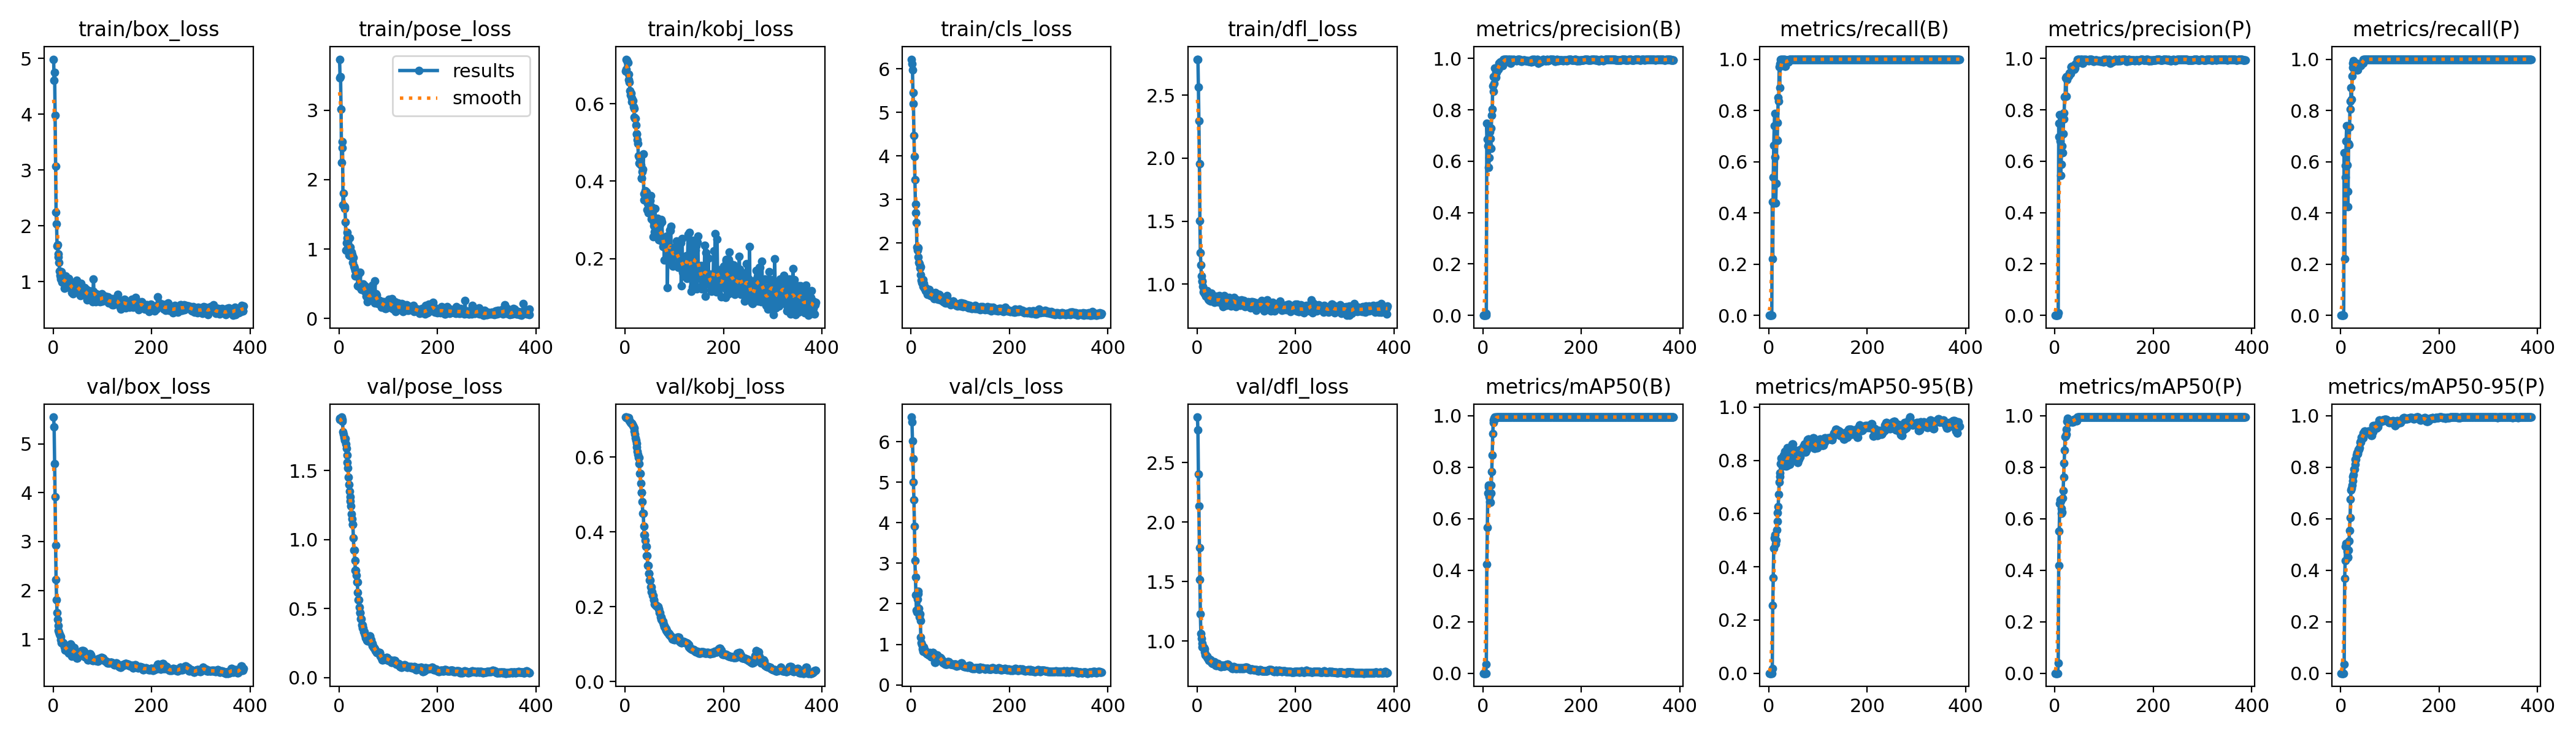

The file beside this chart, header and first rows:
epoch, train/box_loss, train/pose_loss, train/kobj_loss, train/cls_loss, train/dfl_loss, metrics/precision(B), metrics/recall(B), metrics/mAP50(B), metrics/mAP50-95(B), metrics/precision(P), metrics/recall(P), metrics/mAP50(P), metrics/mAP50-95(P), val/box_loss, val/pose_loss, val/kobj_loss, val/cls_loss, val/dfl_loss, lr/pg0, lr/pg1, lr/pg2
1, 4.983, 3.734, 0.6846, 6.225, 2.785, 0, 0, 0, 0, 0, 0, 0, 0, 5.548, 1.872, 0.7065, 6.609, 2.883, 1.25e-05, 1.25e-05, 1.25e-05
2, 4.6, 3.466, 0.7154, 6.119, 2.785, 0, 0, 0, 0, 0, 0, 0, 0, 5.343, 1.881, 0.7061, 6.496, 2.774, 3.7493e-05, 3.7493e-05, 3.7493e-05
3, 4.746, 3.484, 0.69, 5.986, 2.562, 0, 0, 0, 0, 0, 0, 0, 0, 4.598, 1.875, 0.7057, 6.025, 2.406, 6.2475e-05, 6.2475e-05, 6.2475e-05
4, 3.983, 3.014, 0.7131, 5.452, 2.298, 0, 0, 0, 0, 0, 0, 0, 0, 3.911, 1.872, 0.7055, 5.587, 2.135, 8.7448e-05, 8.7448e-05, 8.7448e-05
5, 3.071, 2.247, 0.7077, 5.21, 1.955, 0, 0, 0, 0, 0, 0, 0, 0, 2.924, 1.887, 0.7054, 5, 1.783, 0.0001124, 0.0001124, 0.0001124
6, 2.243, 2.543, 0.7067, 4.472, 1.505, 0, 0, 0, 0, 0, 0, 0, 0, 2.222, 1.869, 0.7052, 4.566, 1.516, 0.0001374, 0.0001374, 0.0001374
7, 2.034, 2.459, 0.6625, 3.994, 1.252, 0.00726, 0.4444, 0.03537, 0.01669, 0.00974, 0.6349, 0.0394, 0.03378, 1.808, 1.855, 0.7042, 3.915, 1.225, 0.0001623, 0.0001623, 0.0001623
8, 1.637, 1.639, 0.6765, 3.454, 1.151, 0.7477, 0.2202, 0.4223, 0.256, 0.7477, 0.2202, 0.4183, 0.368, 1.54, 1.782, 0.6998, 3.061, 1.064, 0.0001872, 0.0001872, 0.0001872
9, 1.661, 1.804, 0.6556, 2.885, 1.066, 0.6847, 0.5397, 0.5674, 0.3577, 0.6962, 0.5397, 0.5509, 0.4376, 1.406, 1.765, 0.6973, 2.66, 1.023, 0.0002122, 0.0002122, 0.0002122
10, 1.49, 1.616, 0.6337, 2.697, 1.02, 0.6591, 0.6647, 0.6992, 0.4703, 0.7823, 0.5838, 0.659, 0.4916, 1.279, 1.74, 0.6946, 2.214, 0.9803, 0.0002371, 0.0002371, 0.0002371
11, 1.437, 1.611, 0.6221, 2.462, 1.027, 0.6655, 0.7403, 0.7298, 0.5097, 0.678, 0.6793, 0.6736, 0.5043, 1.184, 1.718, 0.6918, 1.844, 0.9508, 0.000262, 0.000262, 0.000262
12, 1.342, 1.585, 0.6276, 1.898, 0.9826, 0.5771, 0.7872, 0.7239, 0.5193, 0.5452, 0.7396, 0.6675, 0.5018, 1.145, 1.728, 0.6908, 1.802, 0.9512, 0.0002869, 0.0002869, 0.0002869
13, 1.183, 1.391, 0.6141, 1.837, 0.9385, 0.6131, 0.619, 0.6859, 0.5036, 0.5878, 0.5873, 0.6407, 0.4737, 1.109, 1.73, 0.6902, 2.118, 0.9515, 0.0003118, 0.0003118, 0.0003118
14, 1.11, 0.9875, 0.6049, 1.891, 0.9596, 0.7149, 0.4391, 0.666, 0.4853, 0.7028, 0.4232, 0.6222, 0.4489, 1.084, 1.694, 0.6887, 2.308, 0.9458, 0.0003366, 0.0003366, 0.0003366
15, 1.079, 1.086, 0.6063, 1.686, 0.9316, 0.6891, 0.516, 0.6629, 0.5, 0.6595, 0.4842, 0.6262, 0.4523, 1.05, 1.659, 0.6866, 2.249, 0.9361, 0.0003615, 0.0003615, 0.0003615
16, 1.044, 1.159, 0.6083, 1.549, 0.9228, 0.6499, 0.6859, 0.6995, 0.5385, 0.633, 0.6705, 0.6801, 0.4788, 0.9893, 1.611, 0.684, 1.884, 0.9093, 0.0003863, 0.0003863, 0.0003863
17, 1.173, 1.243, 0.592, 1.529, 0.9301, 0.7295, 0.6825, 0.7315, 0.5715, 0.7085, 0.6667, 0.7099, 0.5142, 0.9326, 1.559, 0.6805, 1.671, 0.8843, 0.0004112, 0.0004112, 0.0004112
18, 0.9922, 1.092, 0.5873, 1.426, 0.9038, 0.7788, 0.7521, 0.7823, 0.6024, 0.7647, 0.7362, 0.7615, 0.5534, 0.9232, 1.52, 0.6766, 1.747, 0.8801, 0.000436, 0.000436, 0.000436
19, 0.9851, 1.049, 0.5663, 1.451, 0.9093, 0.8033, 0.8514, 0.8484, 0.6265, 0.7879, 0.8361, 0.8173, 0.6042, 0.9157, 1.454, 0.6696, 1.579, 0.8757, 0.0004609, 0.0004609, 0.0004609
20, 1.045, 0.9091, 0.5631, 1.276, 0.9463, 0.894, 0.8366, 0.9306, 0.6718, 0.8509, 0.806, 0.8669, 0.6759, 0.9238, 1.399, 0.6614, 1.182, 0.8719, 0.0004857, 0.0004857, 0.0004857
21, 1.091, 1.164, 0.5631, 1.136, 0.9123, 0.872, 0.9709, 0.9726, 0.7186, 0.8541, 0.8889, 0.9192, 0.7124, 0.9129, 1.351, 0.6514, 1.04, 0.8626, 0.0005105, 0.0005105, 0.0005105
22, 1.06, 1.026, 0.5445, 1.081, 0.9197, 0.9295, 0.8891, 0.9837, 0.7396, 0.9246, 0.8439, 0.9217, 0.718, 0.8853, 1.312, 0.6439, 0.9967, 0.8602, 0.0005353, 0.0005353, 0.0005353
23, 0.8809, 0.9057, 0.5234, 1.088, 0.8823, 0.9039, 0.9824, 0.9915, 0.7519, 0.8533, 0.9354, 0.929, 0.7301, 0.8468, 1.278, 0.6363, 0.8914, 0.8478, 0.00056, 0.00056, 0.00056
24, 0.9809, 0.901, 0.5213, 0.9968, 0.8739, 0.9622, 1, 0.9944, 0.7881, 0.9306, 0.9683, 0.9471, 0.7479, 0.7789, 1.245, 0.6267, 0.8216, 0.8371, 0.0005848, 0.0005848, 0.0005848
25, 1.095, 0.9547, 0.5067, 1.161, 0.9179, 0.9329, 1, 0.9936, 0.8083, 0.9174, 0.9841, 0.9778, 0.764, 0.7927, 1.184, 0.6153, 0.9352, 0.8441, 0.0006096, 0.0006096, 0.0006096
26, 1.054, 0.9243, 0.4976, 1.079, 0.8686, 0.9264, 0.9952, 0.9901, 0.8031, 0.9264, 0.9952, 0.9901, 0.7705, 0.8147, 1.15, 0.6072, 0.9338, 0.8477, 0.0006343, 0.0006343, 0.0006343
27, 0.9766, 0.8856, 0.4663, 0.9624, 0.8797, 0.9473, 1, 0.995, 0.7781, 0.9318, 0.9841, 0.9774, 0.7933, 0.8658, 1.111, 0.598, 0.8503, 0.8407, 0.0006591, 0.0006591, 0.0006591
28, 1.033, 0.8079, 0.4466, 0.9533, 0.8636, 0.9473, 1, 0.995, 0.7781, 0.9318, 0.9841, 0.9774, 0.7933, 0.8658, 1.111, 0.598, 0.8503, 0.8407, 0.0006838, 0.0006838, 0.0006838
29, 0.9016, 0.8786, 0.462, 0.9012, 0.9316, 0.9532, 0.9961, 0.995, 0.8056, 0.937, 0.9806, 0.9757, 0.811, 0.7505, 1.013, 0.5822, 0.819, 0.8207, 0.0007085, 0.0007085, 0.0007085
30, 0.9061, 0.7539, 0.4456, 0.9681, 0.8897, 0.9597, 0.9979, 0.995, 0.8202, 0.9435, 0.9823, 0.9758, 0.8296, 0.7398, 0.9236, 0.5552, 0.7975, 0.8149, 0.0007333, 0.0007333, 0.0007333
31, 1.055, 0.7252, 0.4565, 0.8959, 0.8956, 0.9597, 0.9979, 0.995, 0.8202, 0.9435, 0.9823, 0.9758, 0.8296, 0.7398, 0.9236, 0.5552, 0.7975, 0.8149, 0.000758, 0.000758, 0.000758
32, 1.014, 0.6938, 0.4427, 0.9023, 0.8759, 0.9579, 0.9999, 0.995, 0.8328, 0.9422, 0.9841, 0.9802, 0.8472, 0.7139, 0.8463, 0.5291, 0.7645, 0.809, 0.0007827, 0.0007827, 0.0007827
33, 0.9293, 0.6092, 0.4062, 0.8225, 0.8758, 0.9831, 0.9736, 0.995, 0.8229, 0.9674, 0.9577, 0.9794, 0.8576, 0.7304, 0.7784, 0.5049, 0.7637, 0.8093, 0.0008073, 0.0008073, 0.0008073
34, 0.9266, 0.6192, 0.4085, 0.8695, 0.8688, 0.9831, 0.9736, 0.995, 0.8229, 0.9674, 0.9577, 0.9794, 0.8576, 0.7304, 0.7784, 0.5049, 0.7637, 0.8093, 0.000832, 0.000832, 0.000832
35, 0.9842, 0.6593, 0.424, 0.8469, 0.8582, 0.9859, 0.9948, 0.995, 0.7787, 0.9698, 0.9795, 0.9759, 0.8518, 0.9036, 0.7417, 0.4807, 0.768, 0.825, 0.0008567, 0.0008567, 0.0008567
36, 0.9388, 0.6596, 0.4313, 0.8823, 0.86, 0.9832, 0.9958, 0.995, 0.7794, 0.967, 0.9802, 0.9749, 0.8685, 0.8759, 0.6908, 0.4494, 0.7358, 0.8173, 0.0008814, 0.0008814, 0.0008814
37, 0.9213, 0.6549, 0.4705, 0.9299, 0.8795, 0.9832, 0.9958, 0.995, 0.7794, 0.967, 0.9802, 0.9749, 0.8685, 0.8759, 0.6908, 0.4494, 0.7358, 0.8173, 0.000906, 0.000906, 0.000906
38, 0.804, 0.4734, 0.3673, 0.8332, 0.8738, 0.983, 0.9964, 0.995, 0.8484, 0.9673, 0.9806, 0.9835, 0.875, 0.6561, 0.6188, 0.4157, 0.7946, 0.7958, 0.0009306, 0.0009306, 0.0009306
39, 0.9805, 0.6264, 0.3513, 0.7995, 0.9067, 0.9729, 0.9897, 0.995, 0.8264, 0.9573, 0.9739, 0.9863, 0.8969, 0.6741, 0.5623, 0.3913, 0.7732, 0.7954, 0.0009553, 0.0009553, 0.0009553
40, 0.7764, 0.4636, 0.3536, 0.787, 0.8649, 0.9729, 0.9897, 0.995, 0.8264, 0.9573, 0.9739, 0.9863, 0.8969, 0.6741, 0.5623, 0.3913, 0.7732, 0.7954, 0.0009799, 0.0009799, 0.0009799
41, 0.841, 0.4596, 0.3754, 0.8012, 0.8656, 0.9793, 0.9986, 0.995, 0.8059, 0.9637, 0.9828, 0.9859, 0.9032, 0.7937, 0.5109, 0.3772, 0.6886, 0.8028, 0.001004, 0.001004, 0.001004
42, 0.9493, 0.4653, 0.3691, 0.8313, 0.8592, 0.9951, 1, 0.995, 0.7861, 0.9793, 0.9841, 0.988, 0.9171, 0.8295, 0.4709, 0.3606, 0.7365, 0.8087, 0.001029, 0.001029, 0.001029
43, 0.8901, 0.6677, 0.3495, 0.8147, 0.8623, 0.9951, 1, 0.995, 0.7861, 0.9793, 0.9841, 0.988, 0.9171, 0.8295, 0.4709, 0.3606, 0.7365, 0.8087, 0.001054, 0.001054, 0.001054
44, 0.9221, 0.4684, 0.3719, 0.8322, 0.8927, 0.9969, 1, 0.995, 0.8015, 0.9811, 0.9841, 0.9811, 0.9149, 0.7131, 0.4264, 0.3367, 0.8025, 0.7926, 0.001078, 0.001078, 0.001078
45, 0.8392, 0.4145, 0.3264, 0.7633, 0.9083, 0.9969, 1, 0.995, 0.8015, 0.9811, 0.9841, 0.9811, 0.9149, 0.7131, 0.4264, 0.3367, 0.8025, 0.7926, 0.001103, 0.001103, 0.001103
46, 0.9194, 0.4793, 0.3422, 0.7939, 0.8678, 0.9971, 1, 0.995, 0.8196, 0.9971, 1, 0.995, 0.9328, 0.6937, 0.3804, 0.3103, 0.7215, 0.7957, 0.001127, 0.001127, 0.001127
47, 0.8225, 0.4342, 0.3179, 0.7258, 0.8639, 0.9971, 1, 0.995, 0.8196, 0.9971, 1, 0.995, 0.9328, 0.6937, 0.3804, 0.3103, 0.7215, 0.7957, 0.001152, 0.001152, 0.001152
48, 1.023, 0.4733, 0.3357, 0.7616, 0.8976, 0.9958, 1, 0.995, 0.8613, 0.9958, 1, 0.995, 0.9396, 0.6129, 0.3575, 0.2884, 0.5511, 0.7819, 0.001176, 0.001176, 0.001176
49, 0.8443, 0.5005, 0.3611, 0.8589, 0.8534, 0.9958, 1, 0.995, 0.8613, 0.9958, 1, 0.995, 0.9396, 0.6129, 0.3575, 0.2884, 0.5511, 0.7819, 0.001201, 0.001201, 0.001201
50, 0.9771, 0.4706, 0.3493, 0.8342, 0.8713, 0.9944, 1, 0.995, 0.8166, 0.9944, 1, 0.995, 0.9339, 0.6789, 0.3304, 0.2708, 0.6409, 0.796, 0.001226, 0.001226, 0.001226
51, 0.9331, 0.4045, 0.35, 0.7427, 0.858, 0.9944, 1, 0.995, 0.8166, 0.9944, 1, 0.995, 0.9339, 0.6789, 0.3304, 0.2708, 0.6409, 0.796, 0.001238, 0.001238, 0.001238
52, 0.8772, 0.4719, 0.3632, 0.7435, 0.8785, 0.9965, 1, 0.995, 0.8387, 0.9965, 1, 0.995, 0.9345, 0.6644, 0.3083, 0.2524, 0.7355, 0.7942, 0.001238, 0.001238, 0.001238
53, 0.8037, 0.3932, 0.3338, 0.7665, 0.8198, 0.9965, 1, 0.995, 0.8387, 0.9965, 1, 0.995, 0.9345, 0.6644, 0.3083, 0.2524, 0.7355, 0.7942, 0.001237, 0.001237, 0.001237
54, 0.8397, 0.3845, 0.3019, 0.8192, 0.8426, 0.9953, 1, 0.995, 0.8264, 0.9953, 1, 0.995, 0.9376, 0.6931, 0.2873, 0.2399, 0.6981, 0.7903, 0.001237, 0.001237, 0.001237
55, 0.7466, 0.3222, 0.3039, 0.7083, 0.9083, 0.9953, 1, 0.995, 0.8264, 0.9953, 1, 0.995, 0.9376, 0.6931, 0.2873, 0.2399, 0.6981, 0.7903, 0.001237, 0.001237, 0.001237
56, 0.9701, 0.4221, 0.3312, 0.7858, 0.8674, 0.9825, 0.9989, 0.995, 0.8052, 0.9825, 0.9989, 0.995, 0.9405, 0.7408, 0.2699, 0.2298, 0.6818, 0.7916, 0.001237, 0.001237, 0.001237
57, 0.7856, 0.242, 0.2571, 0.8172, 0.8585, 0.9825, 0.9989, 0.995, 0.8052, 0.9825, 0.9989, 0.995, 0.9405, 0.7408, 0.2699, 0.2298, 0.6818, 0.7916, 0.001236, 0.001236, 0.001236
58, 0.8847, 0.3649, 0.2856, 0.7982, 0.891, 0.9954, 1, 0.995, 0.792, 0.9954, 1, 0.995, 0.9358, 0.7666, 0.2671, 0.219, 0.6742, 0.7974, 0.001236, 0.001236, 0.001236
59, 0.8104, 0.3271, 0.2932, 0.6935, 0.8338, 0.9954, 1, 0.995, 0.792, 0.9954, 1, 0.995, 0.9358, 0.7666, 0.2671, 0.219, 0.6742, 0.7974, 0.001236, 0.001236, 0.001236
60, 0.8739, 0.3137, 0.2683, 0.7277, 0.8928, 0.9946, 1, 0.995, 0.8024, 0.9946, 1, 0.995, 0.9308, 0.7643, 0.2862, 0.2077, 0.6582, 0.8014, 0.001236, 0.001236, 0.001236
... 327 more rows
